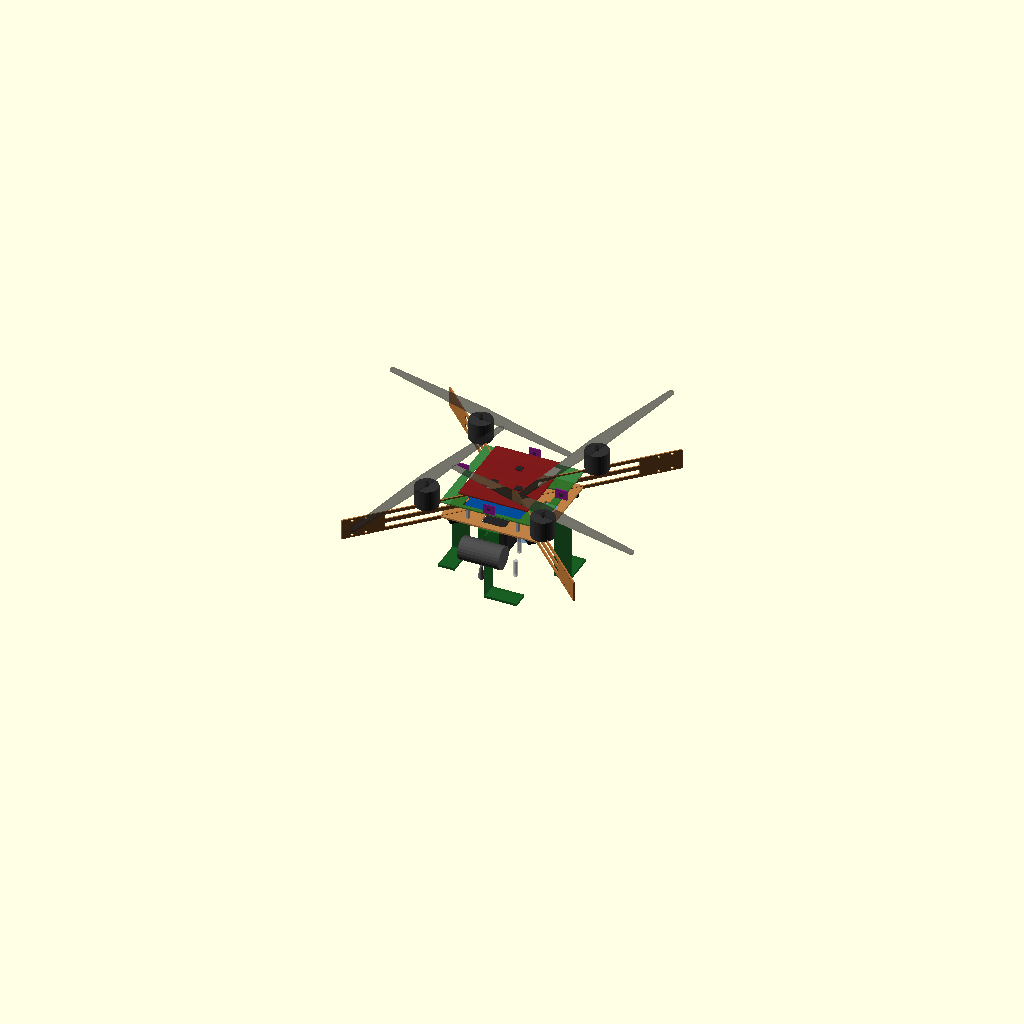
Cell 1 — every parameter at its default value.
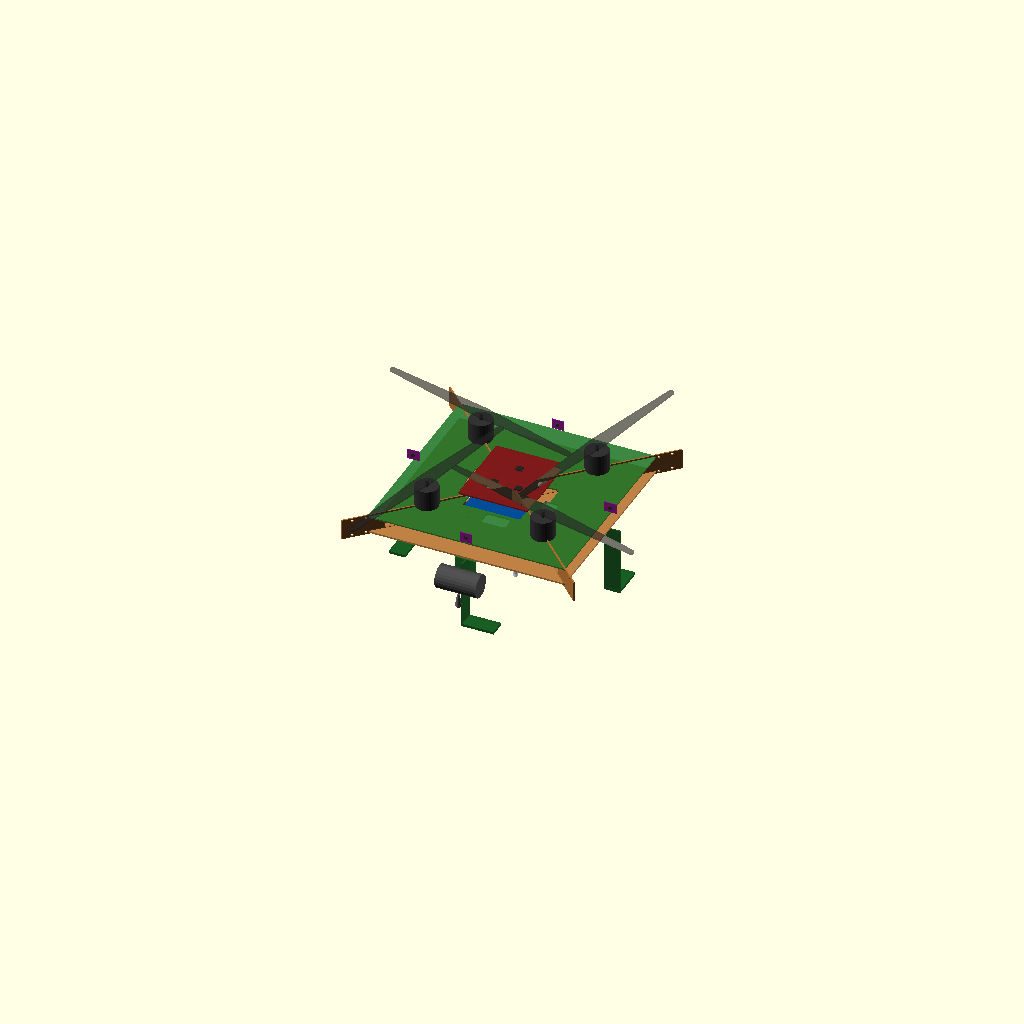
Cell 2: plate_size = 240 (everything else at default).
All cells are drawn from one camera (rotation 55°, 0°, 25°, orthographic, colour scheme Cornfield), so only the parameter changes between them.
Source of the model, drone_design/modeling/drone_3d_model.scad:
// =============================================================================
// Plant-Watering Drone — DE10-Nano — Parametric 3D Model
// =============================================================================
// All dimensions in millimeters. X-configuration quadcopter.
// Render: OpenSCAD → F5 (preview) or F6 (full render)
// Export: File → Export as STL for 3D viewer / slicer
// =============================================================================

// ─── Global Parameters ───────────────────────────────────────────────────────

// Frame
plate_size       = 120;        // Bottom/top plate square dimension
plate_corner_r   = 2;          // Corner radius
bottom_thick     = 2.0;        // Bottom plate FR4 thickness
top_thick        = 1.6;        // Top plate FR4 thickness
arm_width        = 25;         // Arm PCB width
arm_length       = 220;        // Arm PCB total length
arm_thick        = 1.6;        // Arm PCB thickness
arm_tab          = 40;         // Inner tab length (inside plates)
motor_section    = 40;         // Outer motor mount section
plate_spacing    = 20;         // Vertical gap between bottom and top plates

// Landing gear
leg_width        = 20;
leg_height       = 80;         // Vertical portion
leg_thick        = 2.0;
foot_length      = 40;
foot_height      = 3;          // Foot thickness same as leg

// Motor
motor_diameter   = 28;         // 22xx class stator OD
motor_height     = 25;
motor_shaft_h    = 8;
prop_length      = 254;        // 10" prop = 254mm diameter
prop_width       = 18;
prop_thick       = 2;

// DE10-Nano
de10_w           = 68.6;
de10_l           = 107;
de10_h           = 1.6;        // PCB thickness
de10_standoff_h  = 15;         // Standoff height from bottom plate

// Daughter board
db_w             = 85;
db_l             = 100;
db_h             = 1.6;
db_offset_z      = 12;         // Above DE10-Nano top surface

// Battery
batt_w           = 35;
batt_l           = 105;
batt_h           = 27;

// Reservoir
res_w            = 50;
res_l            = 80;
res_h            = 40;

// Pump
pump_d           = 28;         // Pump body diameter
pump_l           = 50;         // Pump body length
pump_bracket_w   = 25;
pump_bracket_h   = 40;
pump_bracket_t   = 1.6;

// ESC
esc_w            = 17;
esc_l            = 31;
esc_h            = 5;

// ToF sensor
tof_w            = 12;
tof_l            = 15;
tof_h            = 1.0;
tof_sensor_h     = 2.5;       // Sensor module height

// ─── Derived ─────────────────────────────────────────────────────────────────

arm_overhang     = (arm_length - arm_tab) / 2 + arm_tab/2; // From center
motor_to_motor   = 2 * arm_overhang * cos(45) * 2;         // Diagonal

// Height references (Z=0 at ground level)
ground_z         = 0;
foot_z           = ground_z;
leg_top_z        = foot_z + foot_height + leg_height;
bottom_plate_z   = leg_top_z;
top_plate_z      = bottom_plate_z + plate_spacing;
de10_z           = bottom_plate_z + bottom_thick + de10_standoff_h;
db_z             = de10_z + de10_h + db_offset_z;

// ─── Colors ──────────────────────────────────────────────────────────────────

c_fr4_green      = [0.1, 0.45, 0.15, 0.85];
c_fr4_dark       = [0.08, 0.35, 0.12, 0.85];
c_copper         = [0.72, 0.45, 0.2, 0.9];
c_motor          = [0.2, 0.2, 0.2];
c_prop           = [0.15, 0.15, 0.15, 0.4];
c_de10           = [0.0, 0.3, 0.6, 0.9];
c_daughter       = [0.5, 0.1, 0.1, 0.9];
c_battery        = [0.15, 0.15, 0.15];
c_reservoir      = [0.3, 0.6, 0.9, 0.5];
c_pump           = [0.3, 0.3, 0.3];
c_esc            = [0.1, 0.1, 0.1];
c_tof            = [0.6, 0.1, 0.6, 0.9];
c_silver         = [0.75, 0.75, 0.78];

// ─── Utility Modules ─────────────────────────────────────────────────────────

module rounded_rect(w, l, h, r) {
    linear_extrude(h)
        offset(r=r)
            square([w - 2*r, l - 2*r], center=true);
}

// ─── Skeleton Plate ──────────────────────────────────────────────────────────
// Plate with arm slots and lightening cutouts

module skeleton_plate(thick, is_bottom=true) {
    slot_w = 1.7;
    slot_l = 40;
    rib_w  = 8;           // Structural rib width

    color(is_bottom ? c_copper : c_fr4_green)
    difference() {
        // Base plate
        rounded_rect(plate_size, plate_size, thick, plate_corner_r);

        // 4 arm slots at 45° diagonals
        for (angle = [45, 135, 225, 315]) {
            rotate([0, 0, angle])
                translate([0, 0, -0.5])
                    cube([slot_w, slot_l, thick + 1], center=true);
        }

        // Central cutout (top plate only — for DE10-Nano clearance)
        if (!is_bottom) {
            translate([0, 0, -0.5])
                rounded_rect(70, 110, thick + 1, 2);
        }

        // Lightening cutouts — 4 triangular zones between arm slots
        for (angle = [0, 90, 180, 270]) {
            rotate([0, 0, angle])
                translate([0, 42, -0.5])
                    rounded_rect(30, 18, thick + 1, 3);
        }

        // DE10-Nano mounting holes (bottom plate)
        if (is_bottom) {
            // Approximate mounting pattern
            for (dx = [-de10_w/2 + 4, de10_w/2 - 4])
                for (dy = [-de10_l/2 + 4, de10_l/2 - 4])
                    translate([dx, dy, -0.5])
                        cylinder(d=2.5, h=thick+1, $fn=16);
        }
    }
}

// ─── Arm (I-Beam skeleton profile) ──────────────────────────────────────────

module arm() {
    flange_w = 5;
    web_w    = 3;

    color(c_copper)
    translate([0, 0, -arm_thick/2])
    linear_extrude(arm_thick)
    difference() {
        // Arm outline
        square([arm_length, arm_width], center=true);

        // I-beam cutouts: remove material between flanges and web
        for (side = [-1, 1]) {
            translate([0, side * (flange_w/2 + (arm_width/2 - flange_w - web_w/2)/2)])
                square([arm_length - arm_tab*2 - 20, arm_width/2 - flange_w - web_w/2], center=true);
        }

        // Motor mount holes (4× M3 at outer end)
        for (end = [1]) {
            for (dx = [-8, 8])
                for (dy = [-9.5, 9.5])
                    translate([arm_length/2 - motor_section/2 + dx, dy])
                        circle(d=3.2, $fn=16);
        }
    }
}

// ─── Motor ───────────────────────────────────────────────────────────────────

module motor() {
    color(c_motor) {
        // Motor bell
        cylinder(d=motor_diameter, h=motor_height, $fn=32);
        // Shaft
        translate([0, 0, motor_height])
            cylinder(d=5, h=motor_shaft_h, $fn=16);
    }
}

// ─── Propeller ───────────────────────────────────────────────────────────────

module propeller() {
    color(c_prop)
    hull() {
        translate([-prop_length/2, 0, 0])
            cylinder(d=prop_width*0.4, h=prop_thick, $fn=16);
        cylinder(d=prop_width, h=prop_thick, $fn=16);
        translate([prop_length/2, 0, 0])
            cylinder(d=prop_width*0.4, h=prop_thick, $fn=16);
    }
}

// ─── Landing Gear Leg ────────────────────────────────────────────────────────

module landing_leg() {
    color(c_fr4_dark) {
        // Vertical section
        translate([-leg_width/2, 0, foot_height])
            cube([leg_width, leg_thick, leg_height]);

        // Foot (horizontal)
        translate([-leg_width/2, 0, 0])
            cube([leg_width, foot_length, foot_height]);

        // Lightening holes in vertical section (aesthetic)
        // (shown as solid for simplicity — skeleton cuts done in real PCB)
    }
}

// ─── ESC ─────────────────────────────────────────────────────────────────────

module esc() {
    color(c_esc)
        cube([esc_l, esc_w, esc_h], center=true);
}

// ─── ToF Sensor Board ────────────────────────────────────────────────────────

module tof_board() {
    // PCB
    color(c_tof)
        cube([tof_w, tof_l, tof_h], center=true);
    // Sensor module on front face
    color([0.2, 0.2, 0.2])
        translate([0, 0, tof_h/2])
            cube([4, 4, tof_sensor_h], center=true);
}

// ─── DE10-Nano Board ─────────────────────────────────────────────────────────

module de10_nano() {
    color(c_de10)
        rounded_rect(de10_w, de10_l, de10_h, 1);

    // Heatsink representation
    color(c_silver)
        translate([0, -10, de10_h])
            cube([40, 40, 8], center=true);

    // GPIO headers (2x20 pin blocks)
    color([0.15, 0.15, 0.15])
    for (dx = [-de10_w/2 + 8, de10_w/2 - 8])
        translate([dx, 0, de10_h])
            cube([5, 51, 8.5], center=true);
}

// ─── Daughter Board ──────────────────────────────────────────────────────────

module daughter_board() {
    color(c_daughter)
        rounded_rect(db_w, db_l, db_h, 1);

    // Component representations (ICs, mux, etc.)
    color([0.15, 0.15, 0.15])
    for (pos = [[0, 20, db_h], [-15, -15, db_h], [15, -15, db_h]])
        translate(pos)
            cube([8, 8, 2], center=true);
}

// ─── Battery ─────────────────────────────────────────────────────────────────

module battery() {
    color(c_battery)
        rounded_rect(batt_w, batt_l, batt_h, 3);
    // XT60 pigtail
    color([1, 0.8, 0])
        translate([0, batt_l/2, batt_h/2])
            rotate([90, 0, 0])
                cylinder(d=8, h=12, $fn=8);
}

// ─── Water Reservoir ─────────────────────────────────────────────────────────

module reservoir() {
    color(c_reservoir)
        rounded_rect(res_w, res_l, res_h, 5);
}

// ─── Pump ────────────────────────────────────────────────────────────────────

module pump_assembly() {
    // Bracket
    color(c_fr4_green)
        translate([0, 0, 0])
            cube([pump_bracket_w, pump_bracket_t, pump_bracket_h], center=true);

    // Pump body (cylinder)
    color(c_pump)
        translate([0, -pump_d/2 - pump_bracket_t/2, 0])
            rotate([0, 90, 0])
                cylinder(d=pump_d, h=pump_l, center=true, $fn=24);
}

// ─── Tubing ──────────────────────────────────────────────────────────────────

module tubing_run() {
    color([0.8, 0.8, 0.85, 0.6]) {
        // Vertical drop from reservoir to pump
        translate([30, -45, bottom_plate_z - 30])
            cylinder(d=5, h=25, $fn=12);
        // From pump down to nozzle
        translate([30, -55, bottom_plate_z - 55])
            cylinder(d=5, h=20, $fn=12);
    }
}

// ─── Standoff ────────────────────────────────────────────────────────────────

module standoff(h) {
    color(c_silver) {
        cylinder(d=5, h=h, $fn=6);
    }
}

// ─── Nozzle ──────────────────────────────────────────────────────────────────

module drip_nozzle() {
    color([0.4, 0.4, 0.4]) {
        cylinder(d1=8, d2=3, h=15, $fn=16);
        translate([0, 0, -2])
            cylinder(d=5, h=2, $fn=12);
    }
}

// =============================================================================
// ASSEMBLY
// =============================================================================

module drone_assembly() {

    // ── Bottom Plate ──
    translate([0, 0, bottom_plate_z])
        skeleton_plate(bottom_thick, is_bottom=true);

    // ── Top Plate ──
    translate([0, 0, top_plate_z])
        skeleton_plate(top_thick, is_bottom=false);

    // ── 4 Arms (X-config at 45° diagonals) ──
    arm_center_z = bottom_plate_z + bottom_thick/2 + (plate_spacing)/2;
    for (angle = [45, 135, 225, 315]) {
        rotate([0, 0, angle])
            translate([arm_length/2 - arm_tab/2, 0, arm_center_z])
                rotate([90, 0, 0])
                    rotate([0, 0, 0])
                        arm();
    }

    // ── Motors + Props + ESCs ──
    motor_r = (arm_length - arm_tab/2);  // Distance from center to motor
    for (i = [0:3]) {
        angle = 45 + i * 90;
        // Motor position
        mx = motor_r * cos(angle) * 0.5;
        my = motor_r * sin(angle) * 0.5;

        // Motor
        translate([mx, my, top_plate_z + top_thick])
            motor();

        // Propeller
        translate([mx, my, top_plate_z + top_thick + motor_height + motor_shaft_h])
            rotate([0, 0, angle + 30])
                propeller();

        // ESC (on arm underside, near center)
        esc_r = 60; // ESC position along arm
        ex = esc_r * cos(angle);
        ey = esc_r * sin(angle);
        translate([ex, ey, bottom_plate_z - esc_h/2 - 1])
            rotate([0, 0, angle])
                esc();
    }

    // ── Landing Gear (4 legs at plate corners/edges) ──
    for (i = [0:3]) {
        angle = i * 90;  // Legs at 0°, 90°, 180°, 270° (between arms)
        lx = (plate_size/2 + 2) * cos(angle);
        ly = (plate_size/2 + 2) * sin(angle);

        translate([lx, ly, ground_z])
            rotate([0, 0, angle])
                translate([0, -leg_thick/2, 0])
                    landing_leg();
    }

    // ── DE10-Nano ──
    translate([0, 0, de10_z])
        de10_nano();

    // Standoffs
    for (dx = [-de10_w/2 + 4, de10_w/2 - 4])
        for (dy = [-de10_l/2 + 4, de10_l/2 - 4])
            translate([dx, dy, bottom_plate_z + bottom_thick])
                standoff(de10_standoff_h);

    // ── Daughter Board ──
    translate([0, 0, db_z])
        daughter_board();

    // ── Battery (below bottom plate) ──
    translate([0, 0, bottom_plate_z - batt_h - 5])
        battery();

    // ── Water Reservoir (between/below plates) ──
    translate([0, 30, bottom_plate_z - res_h - 3])
        reservoir();

    // ── Pump Assembly (soldered to plate edge) ──
    translate([0, -(plate_size/2 + pump_bracket_t/2), bottom_plate_z - pump_bracket_h/2])
        pump_assembly();

    // ── Drip Nozzle ──
    translate([0, -(plate_size/2 + 20), bottom_plate_z - pump_bracket_h - 10])
        drip_nozzle();

    // ── Tubing ──
    tubing_run();

    // ── ToF Sensors (6 directions) ──

    // Down — center of bottom plate, facing ground
    translate([0, 0, bottom_plate_z - tof_sensor_h - 2])
        rotate([180, 0, 0])
            tof_board();

    // Up — center of top plate, facing ceiling
    translate([0, 0, top_plate_z + top_thick + 2])
        tof_board();

    // Front — top plate front edge
    translate([0, plate_size/2, top_plate_z + top_thick/2 + tof_l/2])
        rotate([90, 0, 0])
            rotate([0, 0, 90])
                tof_board();

    // Back — top plate rear edge
    translate([0, -plate_size/2, top_plate_z + top_thick/2 + tof_l/2])
        rotate([-90, 0, 0])
            rotate([0, 0, 90])
                tof_board();

    // Left — top plate left edge
    translate([-plate_size/2, 0, top_plate_z + top_thick/2 + tof_l/2])
        rotate([0, -90, 90])
            tof_board();

    // Right — top plate right edge
    translate([plate_size/2, 0, top_plate_z + top_thick/2 + tof_l/2])
        rotate([0, 90, -90])
            tof_board();
}

// ─── Render ──────────────────────────────────────────────────────────────────

drone_assembly();

// ─── Info Echo ───────────────────────────────────────────────────────────────

echo(str("Motor-to-motor diagonal (approx): ",
    2 * (arm_length - arm_tab/2) * 0.5 * sqrt(2), " mm"));
echo(str("Bottom plate Z: ", bottom_plate_z, " mm"));
echo(str("Top plate Z: ", top_plate_z, " mm"));
echo(str("Total height (ground to prop tip): ",
    top_plate_z + top_thick + motor_height + motor_shaft_h + prop_thick, " mm"));
Customizer parameters (derived from the source; name, type, default, range or options):
plate_size: number, default 120
plate_corner_r: number, default 2
bottom_thick: number, default 2
top_thick: number, default 1.6
arm_width: number, default 25
arm_length: number, default 220
arm_thick: number, default 1.6
arm_tab: number, default 40
motor_section: number, default 40
plate_spacing: number, default 20
leg_width: number, default 20
leg_height: number, default 80
leg_thick: number, default 2
foot_length: number, default 40
foot_height: number, default 3
motor_diameter: number, default 28
motor_height: number, default 25
motor_shaft_h: number, default 8
prop_length: number, default 254
prop_width: number, default 18
prop_thick: number, default 2
de10_w: number, default 68.6
de10_l: number, default 107
de10_h: number, default 1.6
de10_standoff_h: number, default 15
db_w: number, default 85
db_l: number, default 100
db_h: number, default 1.6
db_offset_z: number, default 12
batt_w: number, default 35
batt_l: number, default 105
batt_h: number, default 27
res_w: number, default 50
res_l: number, default 80
res_h: number, default 40
pump_d: number, default 28
pump_l: number, default 50
pump_bracket_w: number, default 25
pump_bracket_h: number, default 40
pump_bracket_t: number, default 1.6
esc_w: number, default 17
esc_l: number, default 31
esc_h: number, default 5
tof_w: number, default 12
tof_l: number, default 15
tof_h: number, default 1
tof_sensor_h: number, default 2.5
ground_z: number, default 0
c_fr4_green: vector, default [0.1, 0.45, 0.15, 0.85]
c_fr4_dark: vector, default [0.08, 0.35, 0.12, 0.85]
c_copper: vector, default [0.72, 0.45, 0.2, 0.9]
c_motor: vector, default [0.2, 0.2, 0.2]
c_prop: vector, default [0.15, 0.15, 0.15, 0.4]
c_de10: vector, default [0, 0.3, 0.6, 0.9]
c_daughter: vector, default [0.5, 0.1, 0.1, 0.9]
c_battery: vector, default [0.15, 0.15, 0.15]
c_reservoir: vector, default [0.3, 0.6, 0.9, 0.5]
c_pump: vector, default [0.3, 0.3, 0.3]
c_esc: vector, default [0.1, 0.1, 0.1]
c_tof: vector, default [0.6, 0.1, 0.6, 0.9]
c_silver: vector, default [0.75, 0.75, 0.78]
